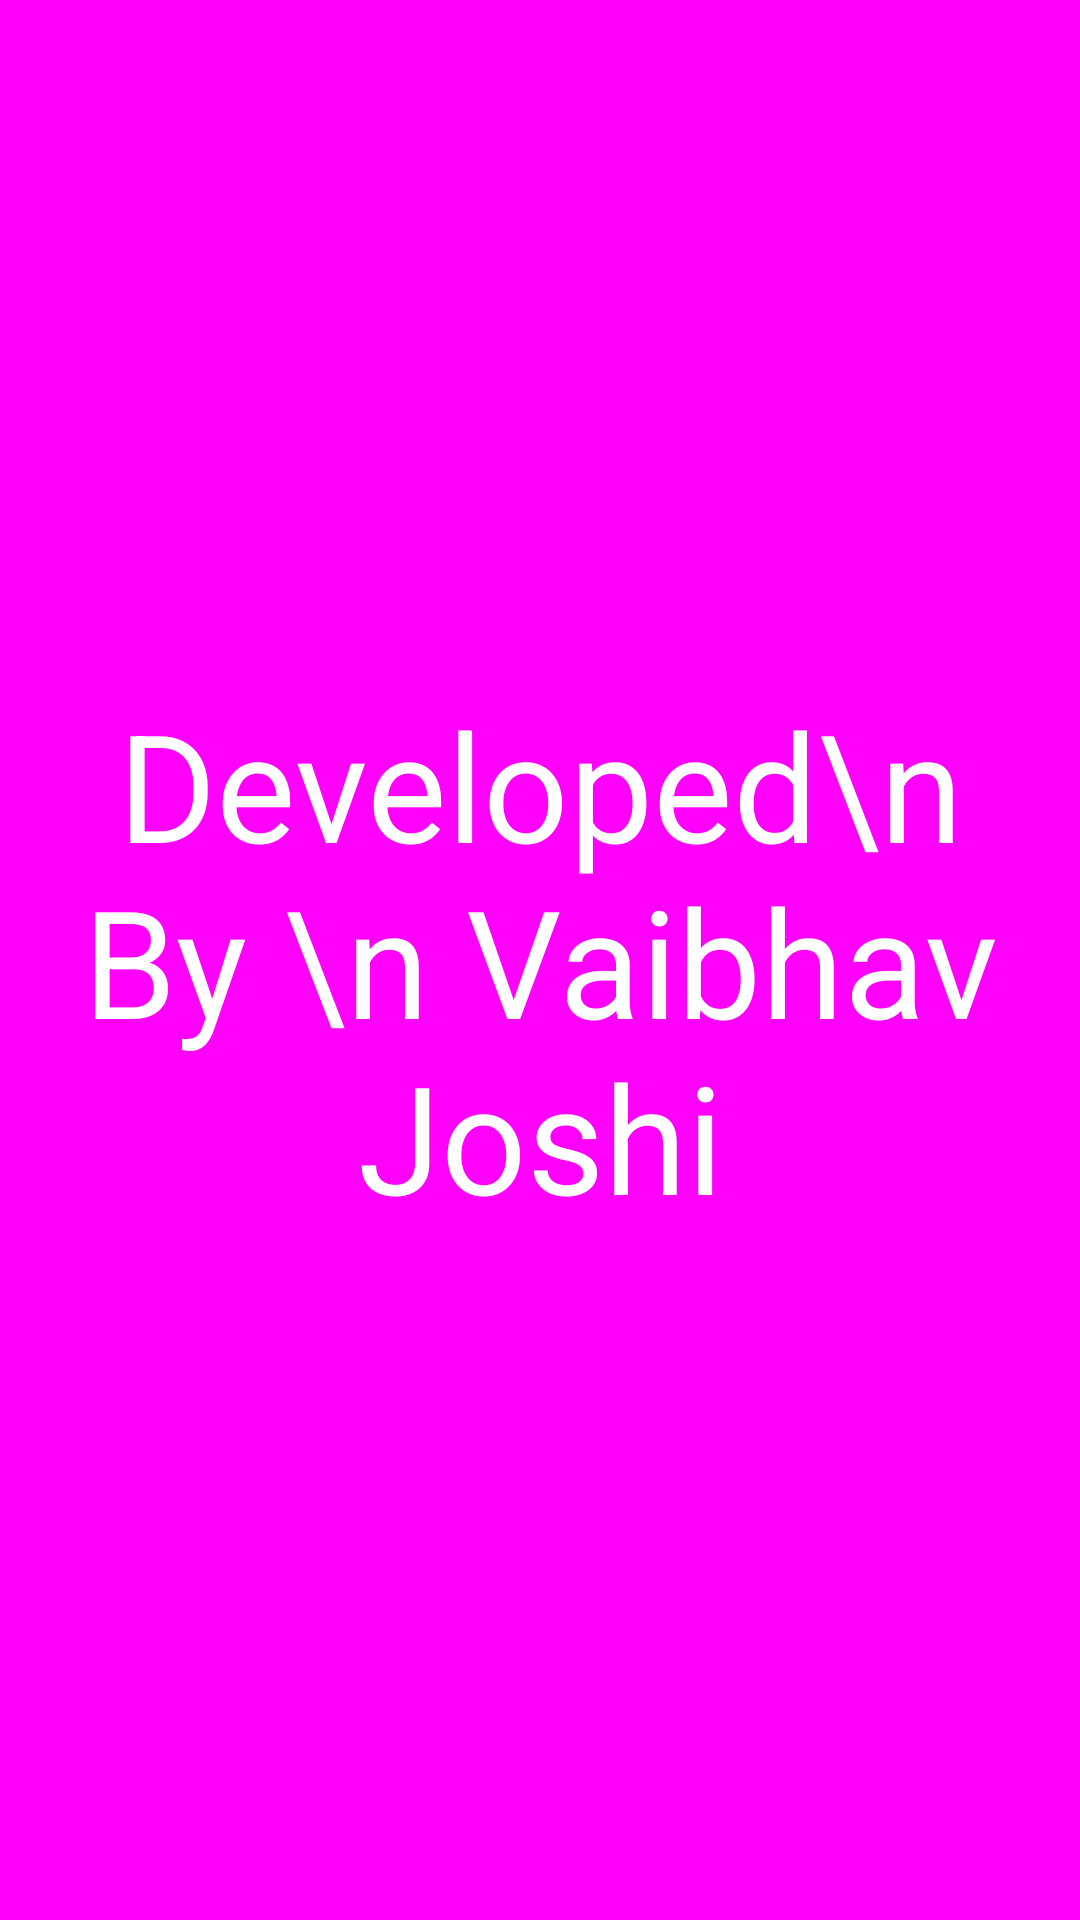

Here is an Android app screen rendered from its layout file. Give the layout XML and the strings, colors and styles it references.
<!-- AndroidManifest.xml: application theme CustomTheme -->
<!-- res/layout/activity_info.xml -->
<?xml version="1.0" encoding="utf-8"?>
<LinearLayout xmlns:android="http://schemas.android.com/apk/res/android"
    xmlns:app="http://schemas.android.com/apk/res-auto"
    xmlns:tools="http://schemas.android.com/tools"
    android:layout_width="match_parent"
    android:layout_height="match_parent"
    android:background="#ff00fb"
    android:orientation="vertical"
    tools:context=".activities.ActivityInfo">

    <TextView
        android:layout_margin="5dp"
        android:layout_width="match_parent"
        android:layout_height="match_parent"
        android:gravity="center"
        android:textSize="50sp"
        android:textColor="#ffff"
        android:layout_gravity="center"
        android:text="Developed\n By \n Vaibhav Joshi"
        />
</LinearLayout>
<!-- resources referenced by this layout -->
<resources>
  <style name="CustomTheme" parent="Theme.AppCompat.Light">
  
          <item name="contentInsetStart">0dp</item>
          <item name="contentInsetEnd">0dp</item>
      </style>
</resources>
